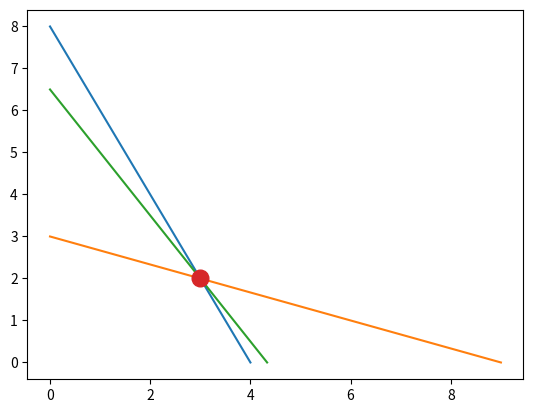

This chart was generated by the following Python code:
import numpy as np
import matplotlib.pyplot as plt

# умова варіанту №27
x1_coef, x2_coef = 4,8

minimize = True
left_side_coefs = np.array([[2,1],
                            [1,3],
                            [3,2]])
right_side_coefs = np.array([8,9,13])
signs =[">=", ">=", ">="]



# знаходжу точки де перетинаються лінії за допомогою linalg.solve вирішення системи лінійних рівнянь
line_intersections = []
for line_a_ind in range(len(left_side_coefs)):
    for line_b_ind in range(line_a_ind+1, len(left_side_coefs)):
        system_of_two_lines_l_side = np.vstack((left_side_coefs[line_a_ind,:], left_side_coefs[line_b_ind,:]))
        system_of_two_lines_r_side = np.array([right_side_coefs[line_a_ind], right_side_coefs[line_b_ind]])

        point = np.linalg.solve(system_of_two_lines_l_side, system_of_two_lines_r_side)

        line_intersections.append(point)

        print(f"Лінії перетинаються у точці: {point}")
    


# знаходжу перетини з вісями
x_intersections = []
y_intersections = []
for line_ind in range(len(left_side_coefs)):
    x1_c = left_side_coefs[line_ind, 0]
    x2_c = left_side_coefs[line_ind, 1]
    b = right_side_coefs[line_ind]
    x_intersection = (b/x1_c,0)
    y_intersection = (0,b/x2_c)
    x_intersections.append(x_intersection)
    y_intersections.append(y_intersection)

    print(f"Перетин з віссю x: {x_intersection}")
    print(f"Перетин з віссю y: {y_intersection}")


# перевірка чи підходить точка під обмеження
def point_in_domain(point):
    x, y = point[0], point[1]
    for i, sign in enumerate(signs):
        if sign == ">=":
            if x*left_side_coefs[i, 0] + y*left_side_coefs[i,1] >= right_side_coefs[i]:
                pass
            else:
                return False
        else:
            if x * left_side_coefs[i, 0] + y * left_side_coefs[i, 1] <= right_side_coefs[i]:
                pass
            else:
                return False
    if x < 0 or y < 0:
        return False

    return True


#відсіюю точки які не підходять під обмеження
potential_points_of_the_polygon_shape = x_intersections + y_intersections + line_intersections + [(0,0)]
points_of_polygon_shape = []
for point in potential_points_of_the_polygon_shape:
    if point_in_domain(point):
        points_of_polygon_shape.append(point)

def get_F_value(point):
    x1 = point[0]
    x2 = point[1]
    return x1_coef*x1 + x2_coef*x2

values_in_points = []
for point in points_of_polygon_shape:
    values_in_points.append(get_F_value(point))

if minimize:
    index_of_answer = values_in_points.index(min(values_in_points))
    print(f"Найменше значення = {values_in_points[index_of_answer]}, яке досягається в точці {points_of_polygon_shape[index_of_answer]}")
else:
    index_of_answer = values_in_points.index(max(values_in_points))
    print(f"Найбільше значення = {values_in_points[index_of_answer]}, яке досягається в точці {points_of_polygon_shape[index_of_answer]}")



def plot_line(a,b,c):
    point1 = (0, c/b)
    point2 = (c/a,0)
    xs = [point1[0], point2[0]]
    ys = [point1[1], point2[1]]
    plt.plot(xs, ys)

for i in range(len(left_side_coefs)):
    plot_line(*left_side_coefs[i,:], right_side_coefs[i])

plt.plot(points_of_polygon_shape[index_of_answer][0],points_of_polygon_shape[index_of_answer][1], marker='o', markersize = 12)
plt.show()
